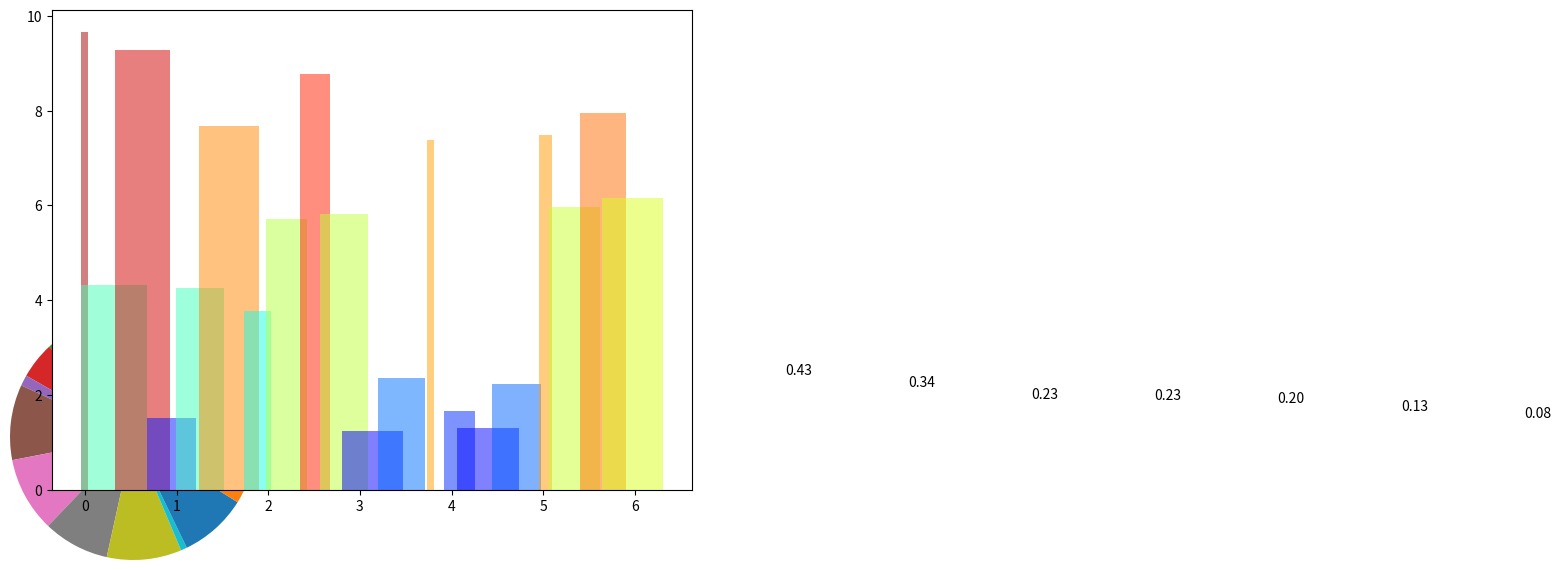

This figure's Python source:
# -*- coding: utf-8 -*-
"""
Created on Mon Dec  3 10:31:45 2018

[redacted]
"""
#import matplotlib.pyplot as plt
#import numpy as np

#普通图
from pylab import *

n = 256
X = np.linspace(-np.pi,np.pi,n,endpoint=True)
Y = np.sin(2*X)

plot (X, Y+1, color='blue', alpha=1.00)
plot (X, Y-1, color='blue', alpha=1.00)
show()

#散点图
from pylab import *

n = 1024
X = np.random.normal(0,1,n)
Y = np.random.normal(0,1,n)

scatter(X,Y)
show()

#条形图
from pylab import *

n = 12
X = np.arange(n)
Y1 = (1-X/float(n)) * np.random.uniform(0.5,1.0,n)
Y2 = (1-X/float(n)) * np.random.uniform(0.5,1.0,n)

bar(X, +Y1, facecolor='#9999ff', edgecolor='white')
bar(X, -Y2, facecolor='#ff9999', edgecolor='white')

for x,y in zip(X,Y1):
    text(x+0.4, y+0.05, '%.2f' % y, ha='center', va= 'bottom')

ylim(-1.25,+1.25)
show()

#等高线图
from pylab import *

def f(x,y): return (1-x/2+x**5+y**3)*np.exp(-x**2-y**2)

n = 256
x = np.linspace(-3,3,n)
y = np.linspace(-3,3,n)
X,Y = np.meshgrid(x,y)

contourf(X, Y, f(X,Y), 8, alpha=.75, cmap='jet')
C = contour(X, Y, f(X,Y), 8, colors='black', linewidth=.5)
show()

#灰度图
from pylab import *

def f(x,y): return (1-x/2+x**5+y**3)*np.exp(-x**2-y**2)

n = 10
x = np.linspace(-3,3,4*n)
y = np.linspace(-3,3,3*n)
X,Y = np.meshgrid(x,y)
imshow(f(X,Y)) 
show()

#饼图
from pylab import *

n = 20
Z = np.random.uniform(0,1,n)
pie(Z), show()

#量场图
from pylab import *

n = 8
X,Y = np.mgrid[0:n,0:n]
quiver(X,Y), show()

#网格
from pylab import *

axes = gca()
axes.set_xlim(0,4)
axes.set_ylim(0,3)
axes.set_xticklabels([])
axes.set_yticklabels([])

show()

#多重网格
from pylab import *

subplot(2,2,1)
subplot(2,2,3)
subplot(2,2,4)

show()

#极轴图
from pylab import *

axes([0,0,1,1])

N = 20
theta = np.arange(0.0, 2*np.pi, 2*np.pi/N)
radii = 10*np.random.rand(N)
width = np.pi/4*np.random.rand(N)
bars = bar(theta, radii, width=width, bottom=0.0)

for r,bar in zip(radii, bars):
    bar.set_facecolor( cm.jet(r/10.))
    bar.set_alpha(0.5)

show()

#三维图
from pylab import *
from mpl_toolkits.mplot3d import Axes3D

fig = figure()
ax = Axes3D(fig)
X = np.arange(-4, 4, 0.25)
Y = np.arange(-4, 4, 0.25)
X, Y = np.meshgrid(X, Y)
R = np.sqrt(X**2 + Y**2)
Z = np.sin(R)

ax.plot_surface(X, Y, Z, rstride=1, cstride=1, cmap='hot')

show()
